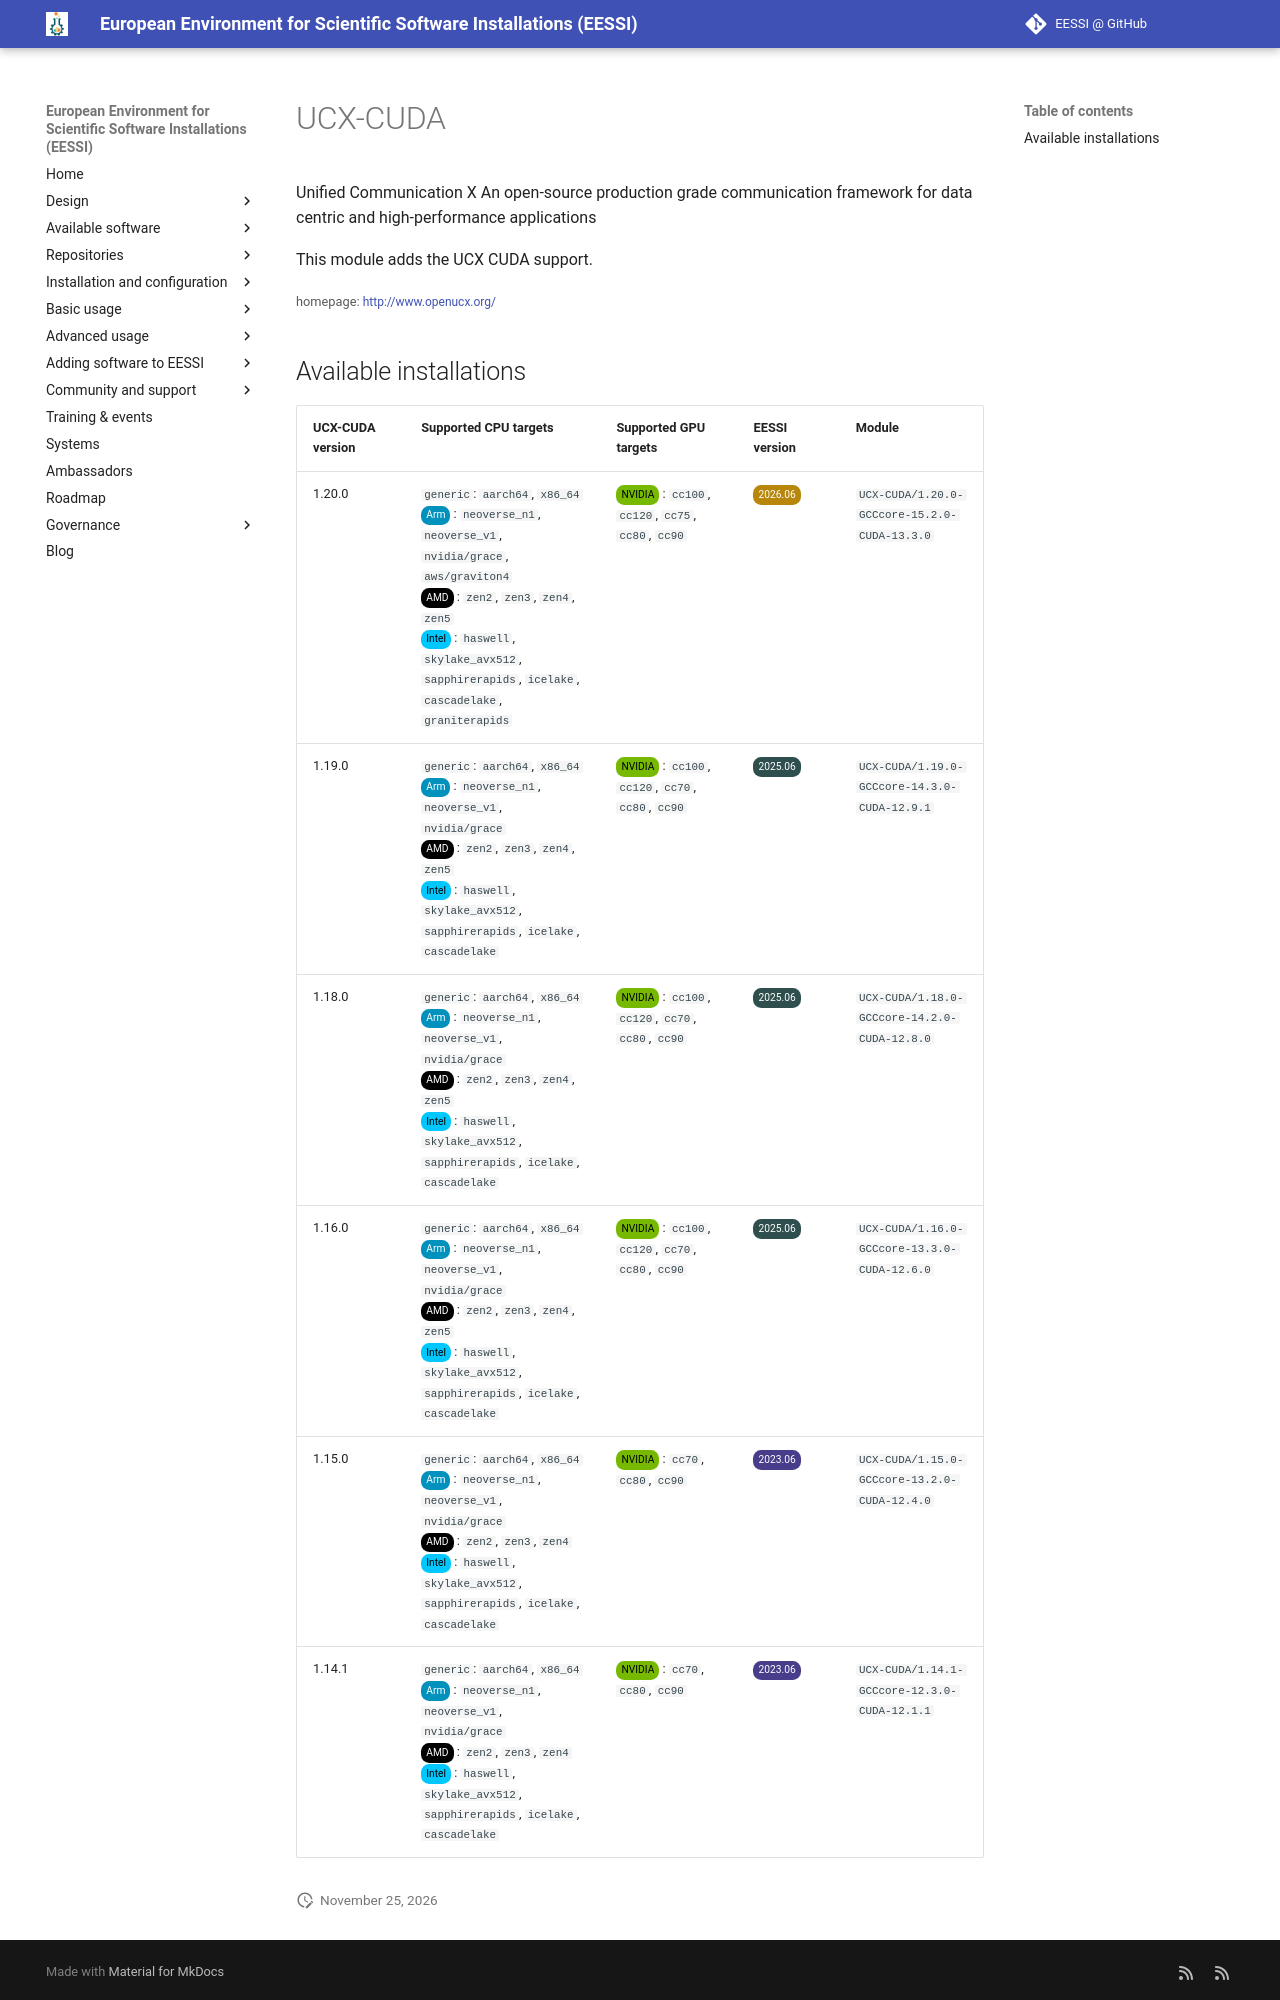

repository: EESSI/docs · page: available_software/detail/UCX-CUDA/index.html · generator: mkdocs

---
json_ld:
  '@context': https://schema.org
  '@type': SoftwareApplication
  applicationCategory: DeveloperApplication
  description: 'Unified Communication X

    An open-source production grade communication framework for data centric

    and high-performance applications


    This module adds the UCX CUDA support.

    '
  license: Not confirmed
  name: UCX-CUDA
  offers:
    '@type': Offer
    price: 0
  operatingSystem: LINUX
  review:
    '@type': Review
    author:
      '@type': Organization
      name: EESSI
    reviewBody: Application has been successfully made available on all architectures
      supported by EESSI
    reviewRating:
      '@type': Rating
      ratingValue: 5
  softwareRequirements: See https://www.eessi.io/docs/ for how to make EESSI available
    on your system
  softwareVersion: '[''1.20.0'', ''1.19.0'', ''1.18.0'', ''1.16.0'', ''1.15.0'', ''1.14.1'']'
  url: http://www.openucx.org/
---
# UCX-CUDA


Unified Communication X
An open-source production grade communication framework for data centric
and high-performance applications

This module adds the UCX CUDA support.


<small>homepage: </small><span class="software-link">[http://www.openucx.org/](http://www.openucx.org/)</span>
